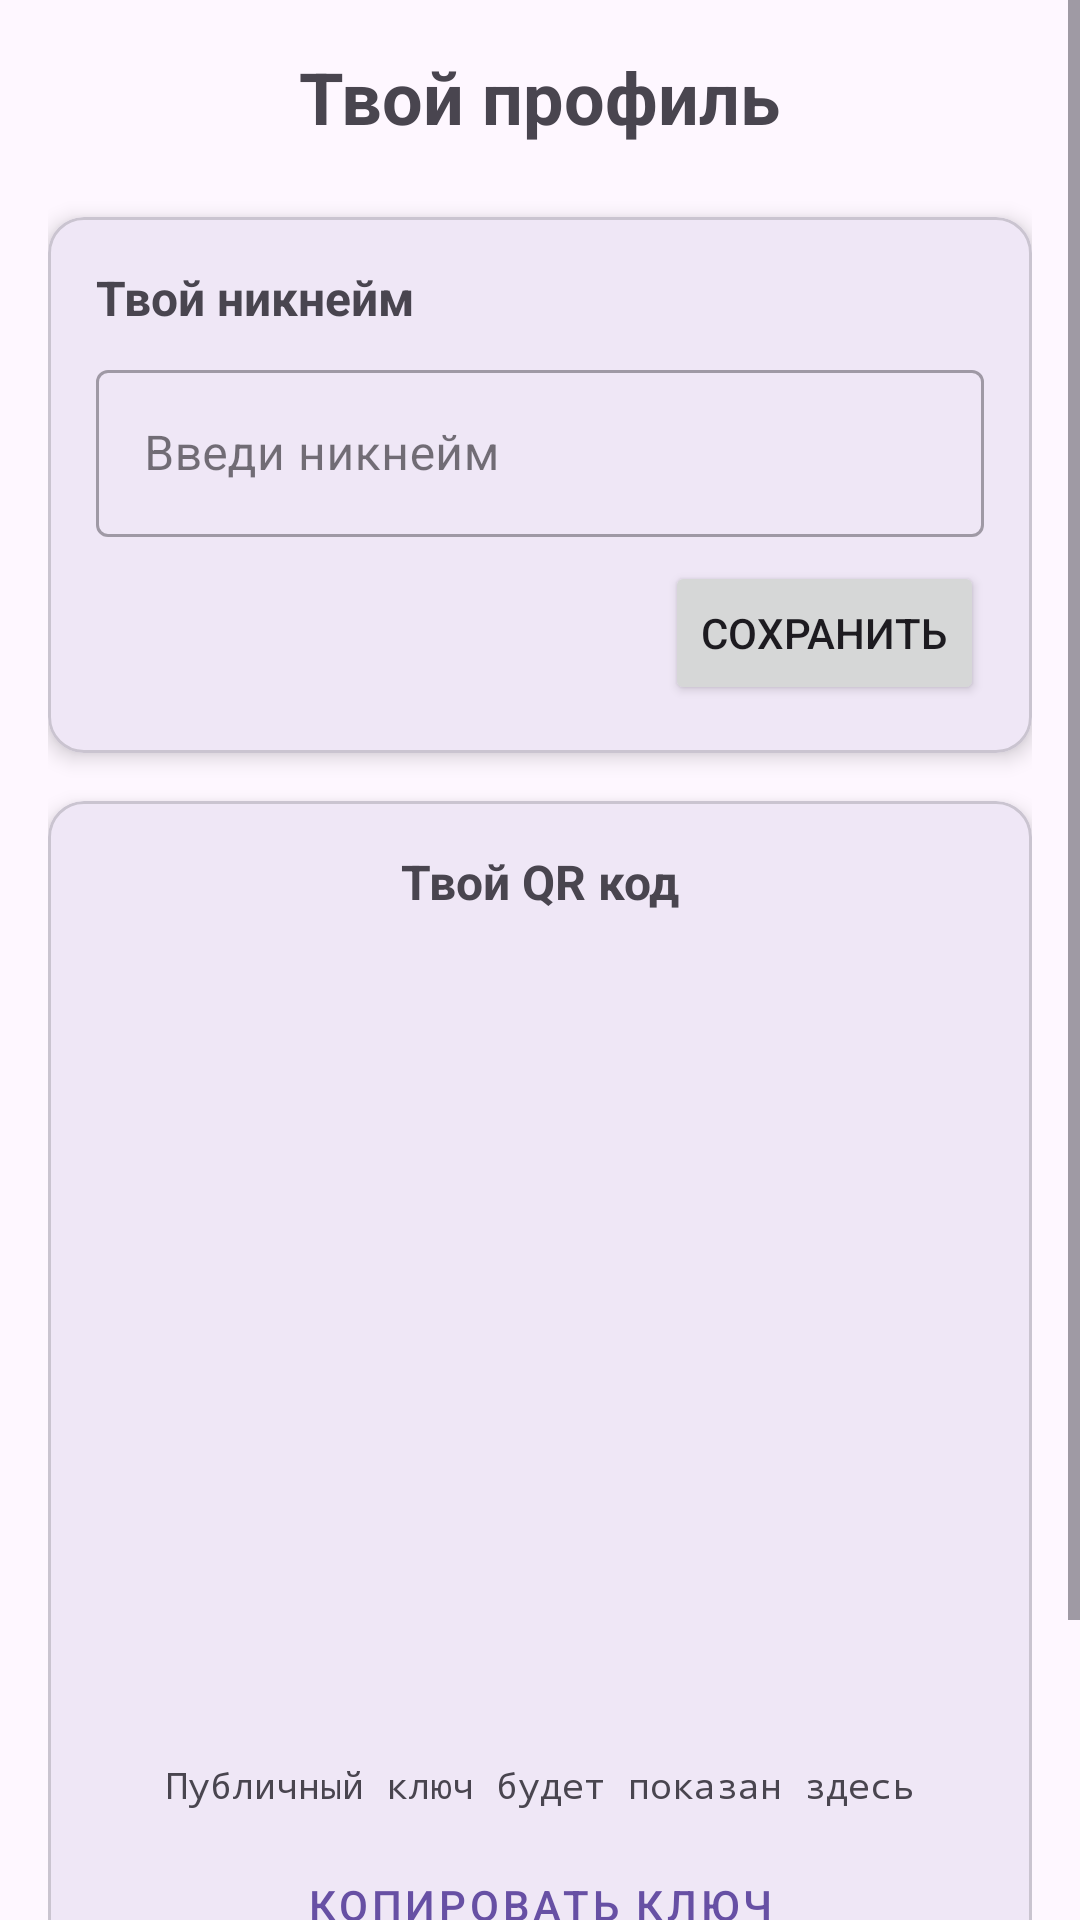

Write the Android layout XML for this screen, with the resource values it uses.
<!-- AndroidManifest.xml: application theme Theme.СryptoMessage -->
<!-- res/layout/fragment_qr.xml -->
<?xml version="1.0" encoding="utf-8"?>
<ScrollView xmlns:android="http://schemas.android.com/apk/res/android"
    xmlns:app="http://schemas.android.com/apk/res-auto"
    android:layout_width="match_parent"
    android:layout_height="match_parent"
    android:fillViewport="true">

    <LinearLayout
        android:layout_width="match_parent"
        android:layout_height="wrap_content"
        android:orientation="vertical"
        android:padding="16dp">

        <TextView
            android:id="@+id/tvTitle"
            android:layout_width="wrap_content"
            android:layout_height="wrap_content"
            android:text="Твой профиль"
            android:textSize="24sp"
            android:textStyle="bold"
            android:layout_gravity="center_horizontal"
            android:layout_marginBottom="24dp" />

        <com.google.android.material.card.MaterialCardView
            android:layout_width="match_parent"
            android:layout_height="wrap_content"
            android:layout_marginBottom="16dp"
            app:cardCornerRadius="12dp"
            app:cardElevation="4dp">

            <LinearLayout
                android:layout_width="match_parent"
                android:layout_height="wrap_content"
                android:orientation="vertical"
                android:padding="16dp">

                <TextView
                    android:layout_width="wrap_content"
                    android:layout_height="wrap_content"
                    android:text="Твой никнейм"
                    android:textSize="16sp"
                    android:textStyle="bold" />

                <com.google.android.material.textfield.TextInputLayout
                    android:id="@+id/nicknameInputLayout"
                    style="@style/Widget.MaterialComponents.TextInputLayout.OutlinedBox"
                    android:layout_width="match_parent"
                    android:layout_height="wrap_content"
                    android:layout_marginTop="8dp"
                    android:hint="Введи никнейм">

                    <com.google.android.material.textfield.TextInputEditText
                        android:id="@+id/etNickname"
                        android:layout_width="match_parent"
                        android:layout_height="wrap_content"
                        android:inputType="textPersonName"
                        android:maxLines="1" />

                </com.google.android.material.textfield.TextInputLayout>

                <Button
                    android:id="@+id/btnSaveNickname"
                    android:layout_width="wrap_content"
                    android:layout_height="wrap_content"
                    android:layout_gravity="end"
                    android:text="Сохранить"
                    android:layout_marginTop="8dp" />

            </LinearLayout>
        </com.google.android.material.card.MaterialCardView>

        <com.google.android.material.card.MaterialCardView
            android:layout_width="match_parent"
            android:layout_height="wrap_content"
            app:cardCornerRadius="12dp"
            app:cardElevation="4dp">

            <LinearLayout
                android:layout_width="match_parent"
                android:layout_height="wrap_content"
                android:orientation="vertical"
                android:padding="16dp"
                android:gravity="center_horizontal">

                <TextView
                    android:layout_width="wrap_content"
                    android:layout_height="wrap_content"
                    android:text="Твой QR код"
                    android:textSize="16sp"
                    android:textStyle="bold"
                    android:layout_marginBottom="16dp" />

                <ImageView
                    android:id="@+id/ivQRCode"
                    android:layout_width="250dp"
                    android:layout_height="250dp"
                    android:contentDescription="QR код профиля"
                    android:scaleType="fitCenter" />

                <TextView
                    android:id="@+id/tvPublicKey"
                    android:layout_width="match_parent"
                    android:layout_height="wrap_content"
                    android:text="Публичный ключ будет показан здесь"
                    android:textSize="12sp"
                    android:fontFamily="monospace"
                    android:maxLines="3"
                    android:ellipsize="end"
                    android:layout_marginTop="16dp"
                    android:gravity="center" />

                <Button
                    android:id="@+id/btnCopyPublicKey"
                    style="@style/Widget.MaterialComponents.Button.TextButton"
                    android:layout_width="wrap_content"
                    android:layout_height="wrap_content"
                    android:text="Копировать ключ"
                    android:layout_marginTop="8dp" />

            </LinearLayout>
        </com.google.android.material.card.MaterialCardView>

        <TextView
            android:layout_width="match_parent"
            android:layout_height="wrap_content"
            android:text="Другие пользователи могут отсканировать этот QR, чтобы добавить тебя в контакты и отправить зашифрованное сообщение."
            android:textSize="14sp"
            android:layout_marginTop="16dp"
            android:gravity="center" />

    </LinearLayout>
</ScrollView>
<!-- resources referenced by this layout -->
<resources>
  <style name="Theme.СryptoMessage" parent="Base.Theme.СryptoMessage" />
  <style name="Base.Theme.СryptoMessage" parent="Theme.Material3.DayNight.NoActionBar">
          
          
      </style>
</resources>
